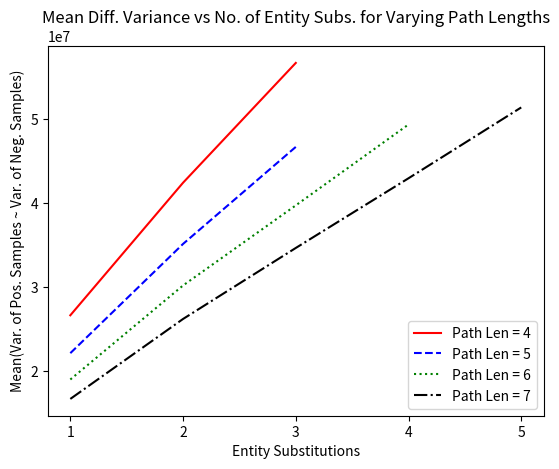

Generate this figure with matplotlib:
import matplotlib.pyplot as plt

x4 = [1, 2, 3]
y4 = [56682242.5111, 42409788.2894, 26616755.5489]
y4 = y4[::-1]

x5 = [1, 2, 3]
y5 = [46675360.4465, 35118334.7879, 22104761.1586]
y5 = y5[::-1]

x6 = [1, 2, 3, 4]
y6 = [49348360.2442, 39711093.0731, 30169737.8847, 18969282.2975]
y6 = y6[::-1]

x7 = [1, 2, 3, 4, 5]
y7 = [51379932.3634, 42940861.108, 34637213.0687, 26179730.0921, 16653866.1367]
y7 = y7[::-1]

plt.plot(x4, y4, 'r-', label='Path Len = 4')
plt.plot(x5, y5, 'b--', label='Path Len = 5')
plt.plot(x6, y6, 'g:', label='Path Len = 6')
plt.plot(x7, y7, 'k-.', label='Path Len = 7')

plt.xlabel('Entity Substitutions')
plt.ylabel('Mean(Var. of Pos. Samples ~ Var. of Neg. Samples)')
plt.title('Mean Diff. Variance vs No. of Entity Subs. for Varying Path Lengths')
plt.legend(loc='lower right')
plt.locator_params(axis='x', nbins=5)
plt.locator_params(axis='y', nbins=5)
plt.savefig('diff_var.pdf')
